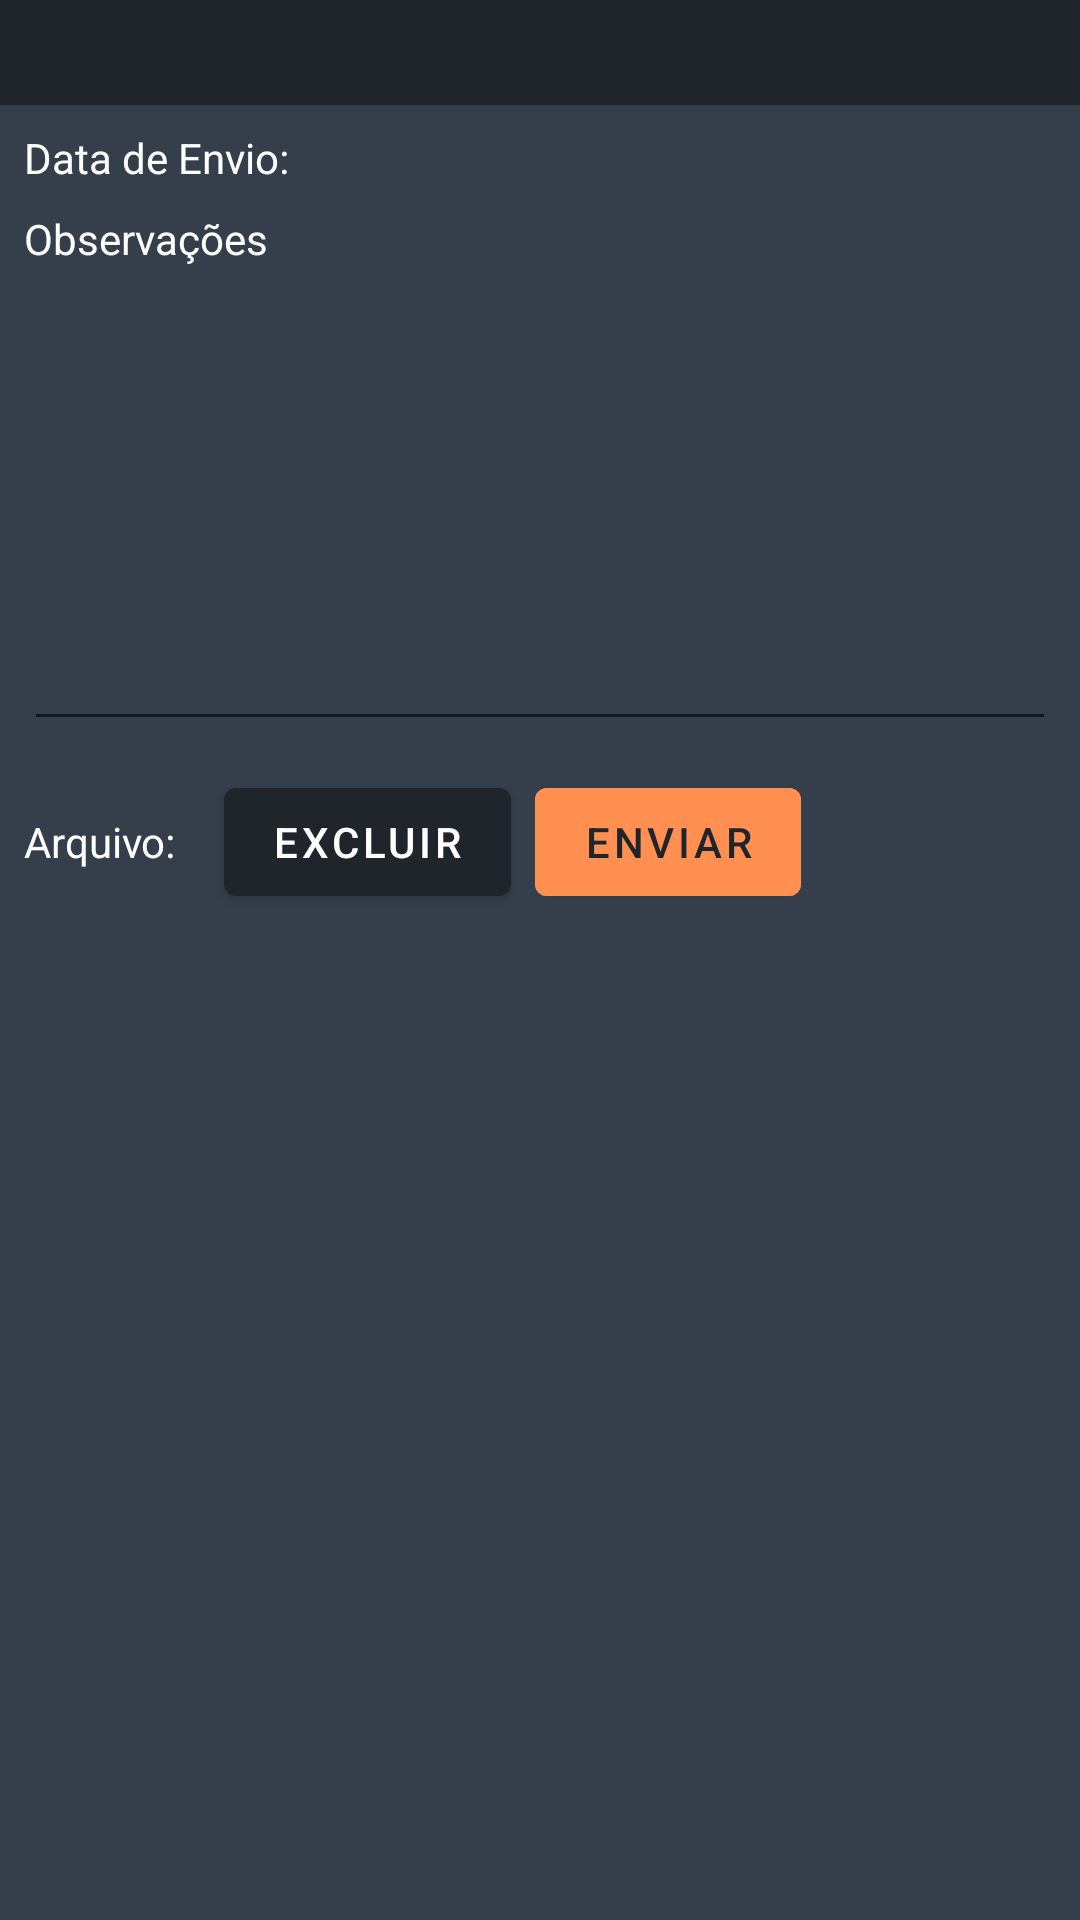

This screen was rendered from an Android layout file. Write that file and the resources it references.
<!-- AndroidManifest.xml: application theme Theme.MyDocEasy -->
<!-- res/layout/fragment_update_document.xml -->
<?xml version="1.0" encoding="utf-8"?>
<LinearLayout
    tools:context=".MainActivity"
    xmlns:app="http://schemas.android.com/apk/res-auto"
    xmlns:android="http://schemas.android.com/apk/res/android"
    xmlns:tools="http://schemas.android.com/tools"
    android:layout_height="match_parent"
    android:layout_width="match_parent"
    android:background="@color/colorPrimaryDark"
    android:orientation="vertical">

    <LinearLayout
        android:layout_width="match_parent"
        android:layout_height="wrap_content"
        android:orientation="horizontal">

        <TextView
            android:id="@+id/tvTitle"
            android:layout_width="wrap_content"
            android:layout_height="wrap_content"
            android:layout_weight="1"
            android:textColor="@color/orangePrimary"
            android:layout_margin="8dp"
            android:text="" />

        <ImageView
            android:id="@+id/ivIcon"
            android:layout_width="48dp"
            android:layout_height="match_parent"
            android:layout_margin="8dp" />
    </LinearLayout>

    <androidx.constraintlayout.widget.ConstraintLayout
        android:layout_width="match_parent"
        android:layout_height="match_parent"
        android:background="@color/colorPrimaryVariant">

        <TextView
            android:id="@+id/textView"
            android:textColor="@color/white"
            android:layout_width="wrap_content"
            android:layout_height="wrap_content"
            android:layout_marginStart="8dp"
            android:layout_marginTop="8dp"
            android:text="@string/data_de_envio"
            app:layout_constraintStart_toStartOf="parent"
            app:layout_constraintTop_toTopOf="parent" />

        <TextView
            android:id="@+id/tvDataEnvio"
            android:textColor="@color/white"
            android:layout_width="wrap_content"
            android:layout_height="wrap_content"
            android:layout_marginStart="8dp"
            android:text=""
            app:layout_constraintBottom_toBottomOf="@+id/textView"
            app:layout_constraintStart_toEndOf="@+id/textView" />

        <TextView
            android:id="@+id/textView3"
            android:textColor="@color/white"
            android:layout_width="wrap_content"
            android:layout_height="wrap_content"
            android:layout_marginTop="8dp"
            android:text="@string/observacoes"
            app:layout_constraintStart_toStartOf="@+id/textView"
            app:layout_constraintTop_toBottomOf="@+id/textView" />

        <com.google.android.material.textfield.TextInputEditText
            android:id="@+id/etObservacao"
            android:layout_width="0dp"
            android:layout_height="150dp"
            android:layout_marginTop="8dp"
            android:layout_marginEnd="8dp"
            android:ems="10"
            android:gravity="start|top"
            android:inputType="textMultiLine"
            app:layout_constraintEnd_toEndOf="parent"
            app:layout_constraintStart_toStartOf="@+id/textView3"
            app:layout_constraintTop_toBottomOf="@+id/textView3" />

        <TextView
            android:id="@+id/textView4"
            android:textColor="@color/white"
            android:layout_width="wrap_content"
            android:layout_height="wrap_content"
            android:layout_marginTop="24dp"
            android:text="@string/arquivo"
            app:layout_constraintStart_toStartOf="@+id/etObservacao"
            app:layout_constraintTop_toBottomOf="@+id/etObservacao" />

        <Button
            android:id="@+id/btExcluir"
            android:layout_width="wrap_content"
            android:layout_height="wrap_content"
            android:layout_marginStart="16dp"
            android:text="@string/excluir"
            app:layout_constraintBottom_toBottomOf="@+id/textView4"
            app:layout_constraintStart_toEndOf="@+id/textView4"
            app:layout_constraintTop_toTopOf="@+id/textView4" />

        <Button
            android:id="@+id/btEnviar"
            android:layout_width="wrap_content"
            android:layout_height="wrap_content"
            android:layout_marginStart="8dp"
            android:text="@string/enviar"
            android:backgroundTint="@color/orangePrimary"
            android:textColor="@color/colorPrimaryDark"
            app:layout_constraintBottom_toBottomOf="@+id/btExcluir"
            app:layout_constraintStart_toEndOf="@+id/btExcluir"
            app:layout_constraintTop_toTopOf="@+id/btExcluir" />

    </androidx.constraintlayout.widget.ConstraintLayout>

</LinearLayout>
<!-- resources referenced by this layout -->
<resources>
  <color name="colorPrimaryDark">#1F252B</color>
  <color name="colorPrimaryVariant">#343F4B</color>
  <color name="orangePrimary">#FF9052</color>
  <color name="white">#FFFFFFFF</color>
  <string name="arquivo">Arquivo:</string>
  <string name="data_de_envio">Data de Envio:</string>
  <string name="enviar">Enviar</string>
  <string name="excluir">Excluir</string>
  <string name="observacoes">Observações</string>
  <style name="Theme.MyDocEasy" parent="Theme.MaterialComponents.DayNight.DarkActionBar">
          
          <item name="colorPrimary">@color/colorPrimaryDark</item>
          <item name="colorPrimaryVariant">@color/colorPrimaryVariant</item>
          <item name="colorOnPrimary">@color/white</item>
          
          <item name="colorSecondary">@color/teal_200</item>
          <item name="colorSecondaryVariant">@color/teal_700</item>
          <item name="colorOnSecondary">@color/orangePrimary</item>
          
          <item name="android:statusBarColor" tools:targetApi="l">?attr/colorPrimaryVariant</item>
          
      </style>
  <color name="teal_200">#FF03DAC5</color>
  <color name="teal_700">#FF018786</color>
</resources>
